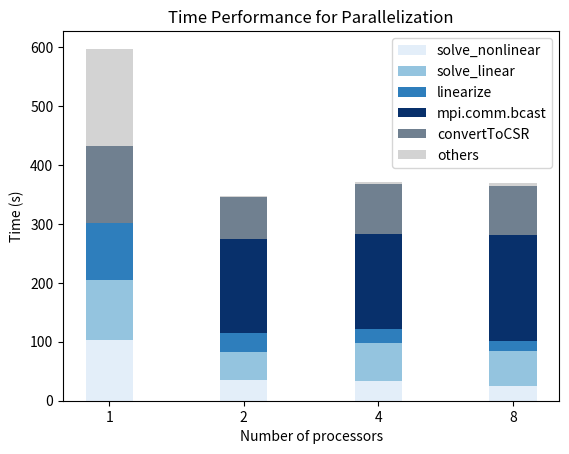
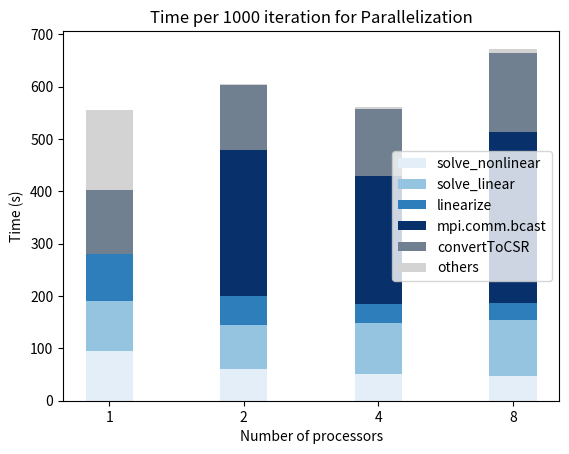
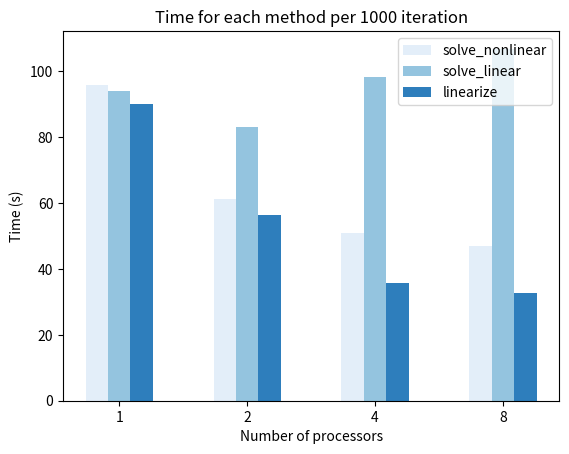

These charts were generated, in order, by the following Python code:
import numpy as np
from matplotlib import pyplot as plt



#--------------------- time plot for optimization -----------------

f1 = plt.figure(1)
N = 4

t1 = (103.00, 35.03, 33.63, 25.77)
t2 = (101.00, 47.53, 64.73, 58.53)
t3 = (96.93, 32.27, 23.57, 17.83)
t4 = (0., 159.67, 161.33, 179.)
t5 = (131.33, 70.90, 84.67, 82.67)
t6 = (164.73, 1.27, 2.73, 4.87)

t12 = np.array(t1)+np.array(t2)
t123 = np.array(t1)+np.array(t2)+np.array(t3)
t1234 = np.array(t1)+np.array(t2)+np.array(t3)+np.array(t4)
t12345 = np.array(t1)+np.array(t2)+np.array(t3)+np.array(t4)+np.array(t5)
num_pc = np.arange(N)    # the x locations for the groups
width = 0.35       # the width of the bars: can also be len(x) sequence


from matplotlib import cm
cmap = cm.get_cmap('Blues')
colors = cmap(np.linspace(0.1,1,4))
p1 = plt.bar(num_pc, t1, width, color=colors[0])
p2 = plt.bar(num_pc, t2, width, bottom=t1, color=colors[1])
p3 = plt.bar(num_pc, t3, width, bottom=t12, color=colors[2])
p4 = plt.bar(num_pc, t4, width, bottom=t123, color=colors[3])
p5 = plt.bar(num_pc, t5, width, bottom=t1234, color='slategray')
p6 = plt.bar(num_pc, t6, width, bottom=t12345, color='lightgray')


plt.ylabel('Time (s)')
plt.xlabel('Number of processors')
plt.title('Time Performance for Parallelization')
plt.xticks(num_pc, ('1', '2', '4', '8'))
plt.legend((p1[0], p2[0], p3[0], p4[0], p5[0], p6[0]), ('solve_nonlinear', 
    'solve_linear', 'linearize', 'mpi.comm.bcast', 'convertToCSR', 'others'))


#--------------------- time plot for optimization -----------------
#---------------------(factorized with number of iterations)-----------------
f2 = plt.figure()

N = 4

t1 = (95.81, 61.25, 50.96, 47.02)
t2 = (93.95, 83.10, 98.08, 106.81)
t3 = (90.17, 56.41, 35.71, 32.54)
t4 = (0.00, 279.14, 244.44, 326.64)
t5 = (122.17, 123.95, 128.28, 150.85)
t6 = (153.24, 2.21, 4.14, 8.88)
t12 = np.array(t1)+np.array(t2)
t123 = np.array(t1)+np.array(t2)+np.array(t3)
t1234 = np.array(t1)+np.array(t2)+np.array(t3)+np.array(t4)
t12345 = np.array(t1)+np.array(t2)+np.array(t3)+np.array(t4)+np.array(t5)
num_pc = np.arange(N)    # the x locations for the groups
width = 0.35       # the width of the bars: can also be len(x) sequence


from matplotlib import cm
cmap = cm.get_cmap('Blues')
colors = cmap(np.linspace(0.1,1,4))
p1 = plt.bar(num_pc, t1, width, color=colors[0])
p2 = plt.bar(num_pc, t2, width, bottom=t1, color=colors[1])
p3 = plt.bar(num_pc, t3, width, bottom=t12, color=colors[2])
p4 = plt.bar(num_pc, t4, width, bottom=t123, color=colors[3])
p5 = plt.bar(num_pc, t5, width, bottom=t1234, color='slategray')
p6 = plt.bar(num_pc, t6, width, bottom=t12345, color='lightgray')

plt.ylabel('Time (s)')
plt.xlabel('Number of processors')
plt.title('Time per 1000 iteration for Parallelization')
plt.xticks(num_pc, ('1', '2', '4', '8'))
plt.legend((p1[0], p2[0], p3[0], p4[0], p5[0], p6[0]), ('solve_nonlinear', 
    'solve_linear', 'linearize', 'mpi.comm.bcast', 'convertToCSR', 'others'))


#---------------------- Time plot for each method --------------------------------
f3 = plt.figure()

# solve_nonlinear() 
p1 = plt.bar(num_pc-width/2, t1, width/2, color=colors[0])

# solve_linear() 
p2 = plt.bar(num_pc, t2, width/2, color=colors[1])

# linearize() 
p3 = plt.bar(num_pc+width/2, t3, width/2, color=colors[2])

plt.ylabel('Time (s)') 
plt.xlabel('Number of processors')
plt.title('Time for each method per 1000 iteration')
plt.xticks(num_pc, ('1', '2', '4', '8'))
plt.legend((p1[0], p2[0], p3[0]), ('solve_nonlinear', 'solve_linear', 'linearize'))

plt.show()

